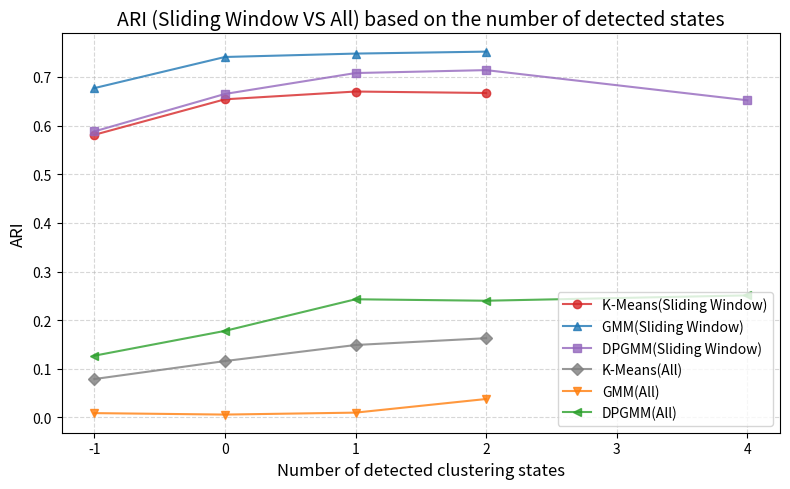

Write the Python code that produced this figure.
import numpy as np
import matplotlib.pyplot as plt

# 📌 データの設定
dimensions = np.array([-1, 0, 1, 2, 4])
time_cpu = np.array([0.581,0.654,0.67,0.667,np.nan])  # Time2State-CPU
time_gpu = np.array([0.677,0.741,0.748,0.752,np.nan])   # Time2State-GPU
time_ticc = np.array([0.588,0.665,0.708,0.714,0.652])   # TICC
time_autoplait = np.array([0.079,0.116,0.149,0.163,np.nan])   # AutoPlait
time_hvgh = np.array([0.009,0.006,0.01,0.038,np.nan])  # HVGH
time_hdp_hsmm = np.array([0.127,0.178,0.243,0.240,0.251])  # HDP-HSMM
#time_clasp =np.array([0.63,0.67,0.68,0.69,np.nan])  # ClaSP

# 📌 色とマーカーの設定
methods = [
    ("K-Means(Sliding Window)", time_cpu, "o", "tab:red"),
    ("GMM(Sliding Window)", time_gpu, "^", "tab:blue"),
    ("DPGMM(Sliding Window)", time_ticc, "s", "tab:purple"),
    ("K-Means(All)", time_autoplait, "D", "tab:gray"),
    ("GMM(All)", time_hvgh, "v", "tab:orange"),
    ("DPGMM(All)", time_hdp_hsmm, "<", "tab:green"),
    # ("ClaSP", time_cla#p, "x", "pink")
]

# 📌 図の準備
fig, ax = plt.subplots(figsize=(8, 5))

# 📌 各手法のプロット
for name, time, marker, color in methods:
    ax.plot(dimensions, time, marker=marker, linestyle="-", label=name, color=color, alpha=0.8)
    
# 📌 "Refused to work" の注釈
refused_x = 4
refused_y = 0.8
ax.text(refused_x, refused_y, "", fontsize=12, fontweight="bold", ha="center")
#ax.scatter(refused_x, refused_y, marker="x", color="black", s=100)

# 📌 軸ラベル・タイトル
ax.set_xlabel("Number of detected clustering states", fontsize=12)
ax.set_ylabel("ARI", fontsize=12)

# 📌 凡例の設定
ax.legend(loc="lower right", fontsize=10, frameon=True)

# 📌 グリッド追加
ax.grid(True, linestyle="dashed", alpha=0.5)

# 📌 LaTeX 風のタイトル
plt.title("ARI (Sliding Window VS All) based on the number of detected states", fontsize=14)

# 📌 仕上げ
plt.tight_layout()
plt.savefig("ARI(SlidingWindowVSAll).png", dpi=300)  # 高解像度で保存
plt.show()
